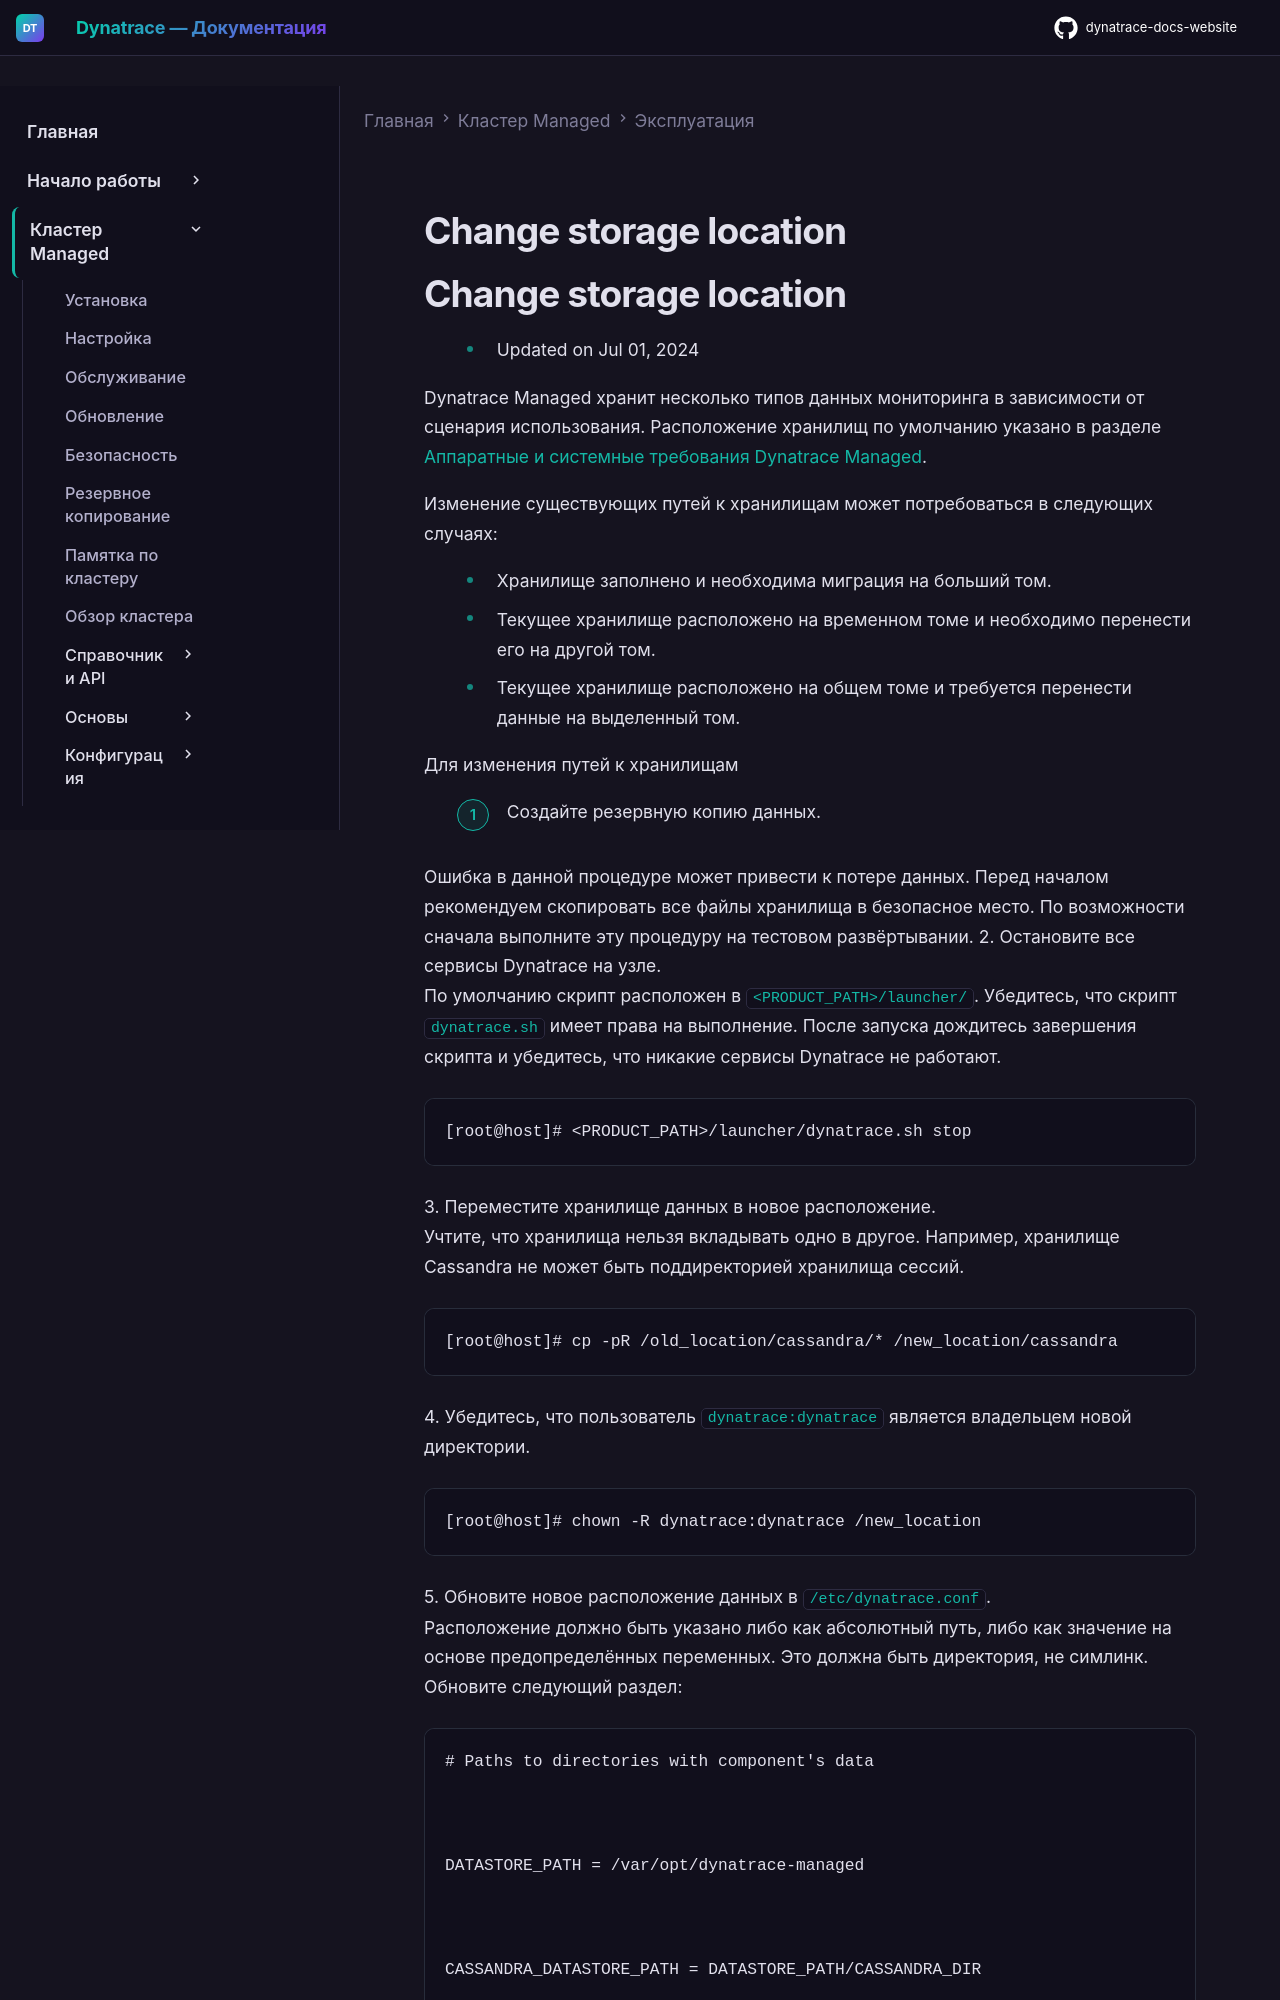

repository: Yerkebulan-Ardabayev/dynatrace-docs-website · page: managed-ru/managed-cluster/operation/change-storage-location/index.html · generator: mkdocs

---
title: Изменение расположения хранилища
source: https://docs.dynatrace.com/managed/managed-cluster/operation/change-storage-location
scraped: 2026-05-12T11:53:16.490832
---

# Change storage location
